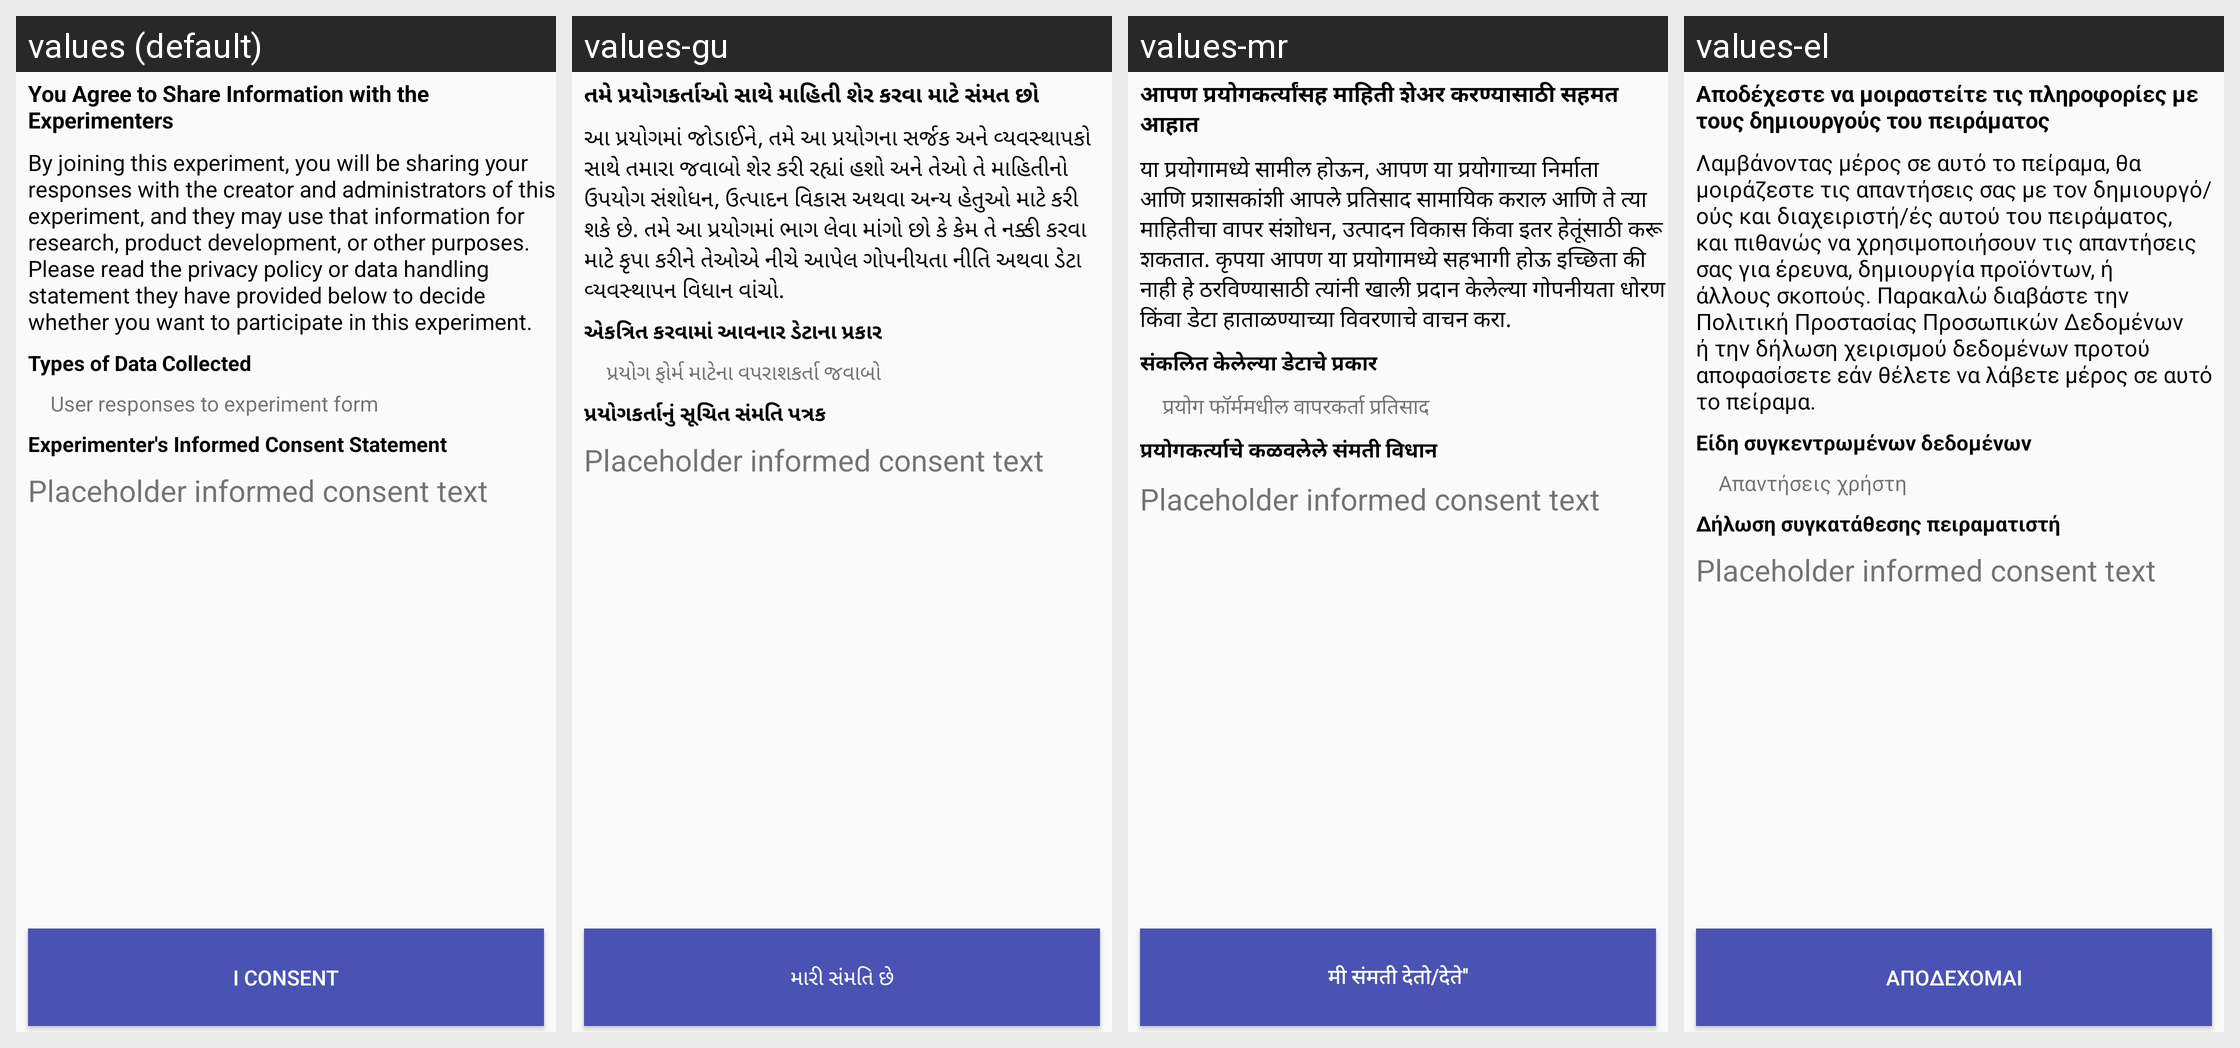

For this localized Android screen grid, give each drawn string resource with its value in every locale shown.
Android screen res/layout/informed_consent.xml rendered under 4 locales, left to right: values (default), values-gu, values-mr, values-el. Device: Nexus 5 (rendered at 1080×1920; each locale shown at half size, 540×960, under a caption strip naming it); theme AppTheme.
Other locales in the repository, not shown: values-bn, values-fi, values-hi, values-id, values-ja, values-kn, values-pt, values-pt-rPT, values-ta, values-te, values-tr.
Strings drawn on this screen, with the default value and each locale's value (text and hints the layout hard-codes, and strings that could not be matched under every locale, appear in the picture but are not listed):

data_handling_title
  values: You Agree to Share Information with the Experimenters
  values-gu: તમે પ્રયોગકર્તાઓ સાથે માહિતી શેર કરવા માટે સંમત છો
  values-mr: आपण प्रयोगकर्त्यांसह माहिती शेअर करण्यासाठी सहमत आहात
  values-el: Αποδέχεστε να μοιραστείτε τις πληροφορίες με τους δημιουργούς του πειράματος

informed_consent_preamble
  values: By joining this experiment, you will be sharing your responses with the creator and administrators of this experiment, and they may use that information for research, product development, or other purposes. Please read the privacy policy or data handling statement they have provided below to decide whether you want to participate in this experiment.
  values-gu: આ પ્રયોગમાં જોડાઈને, તમે આ પ્રયોગના સર્જક અને વ્યવસ્થાપકો સાથે તમારા જવાબો શેર કરી રહ્યાં હશો અને તેઓ તે માહિતીનો ઉપયોગ સંશોધન, ઉત્પાદન વિકાસ અથવા અન્ય હેતુઓ માટે કરી શકે છે. તમે આ પ્રયોગમાં ભાગ લેવા માંગો છો કે કેમ તે નક્કી કરવા માટે કૃપા કરીને તેઓએ નીચે આપેલ ગોપનીયતા નીતિ અથવા ડેટા વ્યવસ્થાપન વિધાન વાંચો.
  values-mr: या प्रयोगामध्ये सामील होऊन, आपण या प्रयोगाच्या निर्माता आणि प्रशासकांशी आपले प्रतिसाद सामायिक कराल आणि ते त्या माहितीचा वापर संशोधन, उत्पादन विकास किंवा इतर हेतूंसाठी करू शकतात. कृपया आपण या प्रयोगामध्ये सहभागी होऊ इच्छिता की नाही हे ठरविण्यासाठी त्यांनी खाली प्रदान केलेल्या गोपनीयता धोरण किंवा डेटा हाताळण्याच्या विवरणाचे वाचन करा.
  values-el: Λαμβάνοντας μέρος σε αυτό το πείραμα, θα μοιράζεστε τις απαντήσεις σας με τον δημιουργό/ούς και διαχειριστή/ές αυτού του πειράματος, και πιθανώς να χρησιμοποιήσουν τις απαντήσεις σας για έρευνα, δημιουργία προϊόντων, ή άλλους σκοπούς. Παρακαλώ διαβάστε την Πολιτική Προστασίας Προσωπικών Δεδομένων ή την δήλωση χειρισμού δεδομένων προτού αποφασίσετε εάν θέλετε να λάβετε μέρος σε αυτό το πείραμα.

types_of_data_collected
  values: Types of Data Collected
  values-gu: એકત્રિત કરવામાં આવનાર ડેટાના પ્રકાર
  values-mr: संकलित केलेल्या डेटाचे प्रकार
  values-el: Είδη συγκεντρωμένων δεδομένων

survey_responses_data_collected
  values: User responses to experiment form
  values-gu: પ્રયોગ ફોર્મ માટેના વપરાશકર્તા જવાબો
  values-mr: प्रयोग फॉर्ममधील वापरकर्ता प्रतिसाद
  values-el: Απαντήσεις χρήστη

experiment_informed_consent
  values: Experimenter's Informed Consent Statement
  values-gu: પ્રયોગકર્તાનું સૂચિત સંમતિ પત્રક
  values-mr: प्रयोगकर्त्याचे कळवलेले संमती विधान
  values-el: Δήλωση συγκατάθεσης πειραματιστή

consent_checkbox_text
  values: I consent
  values-gu: મારી સંમતિ છે
  values-mr: मी संमती देतो/देते''
  values-el: Αποδέχομαι
